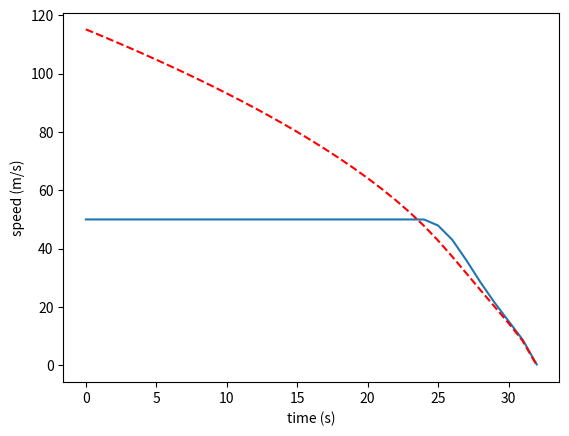

Recreate this plot in Python.
import matplotlib.pyplot as plt
import numpy


def compute_maximum_speed(max_deceleration, current_speed, distance):
    max_deceleration = abs(max_deceleration)  # Make sure deceleration is positive

    if distance <= 0:
        return 0  # No distance to cover, so no speed is required

    time_to_stop = abs(current_speed / max_deceleration)  # Time required to stop
    stopping_distance = max(0, 0.5 * max_deceleration * time_to_stop**2)  # Distance covered while stopping

    remaining_distance = distance - stopping_distance
    max_speed = (2 * max_deceleration * remaining_distance + current_speed**2) ** 0.5

    return max_speed


def compute_correlation_coefficient(last_speeds):
    if numpy.std(last_speeds) == 0:
        return 0
    else:
        return numpy.corrcoef(last_speeds, range(len(last_speeds)))[0, 1]


# simulate the maximum speed of the car as a function of the distance to the next car
distance = 1500  # distance to the next car (m)
actual_speed = 50  # current speed of the car (m/s)
deceleration = 4.572  # maximum deceleration of the car (m/s^2)

speeds = []
max_speeds = []
alpha = 0.01  # the maximum speed is 90% of the maximum speed
alpha2 = 0.4

last_speeds = []
n = 5

# each iteration is 0.1 second
for i in range(0, 100):
    # compute new distance based on the fact that 1 iteration is 0.1 second
    distance = distance - actual_speed

    # compute the maximum speed of the car
    max_speed = compute_maximum_speed(deceleration, actual_speed, distance)
    print("speed: " + str(actual_speed) + " max_speed: " + str(max_speed), " distance: " + str(distance))
    if actual_speed > max_speed:
        if len(last_speeds) == n:
            alpha = abs(compute_correlation_coefficient(last_speeds)) * alpha2 + (1 - alpha2) * alpha
            if alpha == 0:
                alpha = 0.01
            print("alpha: " + str(alpha), " last_speeds: " + str(last_speeds))
            actual_speed = (1 - alpha) * actual_speed + alpha * max_speed
        else:
            print("Still not enough data to compute alpha")

    last_speeds.append(actual_speed)
    if len(last_speeds) > n:
        last_speeds.pop(0)
    speeds.append(actual_speed)
    max_speeds.append(max_speed)
    if distance <= 0:
        break

# plot speeds
plt.plot(speeds)
plt.plot(max_speeds, color="red", linestyle="dashed")
plt.ylabel("speed (m/s)")
plt.xlabel("time (s)")
print("Correlation coefficient: " + str(compute_correlation_coefficient([1, 3, 2, 1])))
plt.show()
